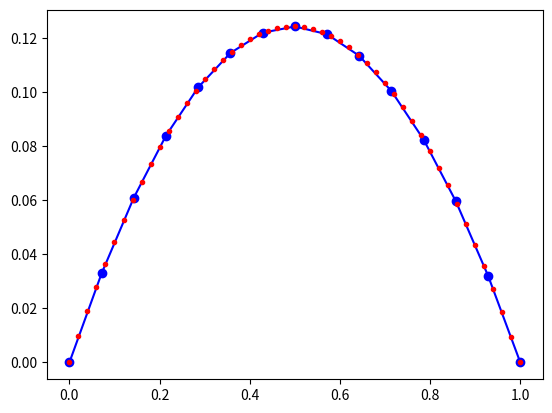

Write the Python code that produced this figure.
import matplotlib.pyplot as plt
import numpy as np
import scipy.linalg as la


def fem1d_bvp_quadratic(n_num):

    #  Define the interval.
    #
    a = 0.0
    b = 1.0
#
#  Define the mesh, N_NUM evenly spaced points between A and B.
#  Because we are using quadratic elements, we need N_NUM to be odd!
#

    x = np.linspace(a, b, n_num)

    # print("")
    # print("  Nodes:")
    # print("")
    # for i in range(0, n_num):
    #     print("  %d  %f" % (i, x[i]))
#
#  Set the number of elements.
#
#  Using quadratic elements, the relationship between number of nodes
#  and number of elements is more complicated.
#
#  0  1  2  3  4  5  6  7  8  8 10  0-based node indices
#  1  2  3  4  5  6  7  8  9 10 11  1-based node indices
#  N--n--N--n--N--n--N--n--N--n--N  11 nodes
#  *-----*-----*-----*-----*-----*   5 elements
#     1     2     3     4     5      1-based node indices
#     0     1     2     3     4      0-based node indices
#
    e_num = int((n_num - 1) / 2)


#
#  Set a 3 point quadrature rule on the reference interval [-1,1].
#
    q_num = 3

    xg = np.array((
        -0.774596669241483377035853079956,
        0.0,
        0.774596669241483377035853079956))

    wg = np.array((
        5.0 / 9.0,
        8.0 / 9.0,
        5.0 / 9.0))
#
#  Compute the system matrix A and right hand side RHS.
#
    A = np.zeros((n_num, n_num))
    rhs = np.zeros(n_num)
#
#  Look at element E: (0, 1, 2, ..., E_NUM-1).
#
    for e in range(0, e_num):

        l = 2 * e
        m = 2 * e + 1
        r = 2 * e + 2

        xl = x[l]
        xm = x[m]
        xr = x[r]
#
#  Consider quadrature point Q: (0, 1, 2 ) in element E.
#
        for q in range(0, q_num):
            #
            #  Map XG and WG from [-1,1] to
            #      XQ and WQ in [XL,XM,XR].
            #
            xq = xl + (xg[q] + 1.0) * (xr - xl) / 2.0
            wq = wg[q] * (xr - xl) / 2.0
#
#  Evaluate PHI(L), PHI(M) and PHI(R), and their derivatives at XQ.
#
#  It must be true that PHI(L) is 1 at XL and 0 at XM and XR,
#  with similar requirements for PHI(M) and PHI(R).
#
            phil = (xq - xm) * (xq - xr) / \
                ((xl - xm) * (xl - xr))
            philp = ((xq - xr) + (xq - xm)) / \
                    ((xl - xm) * (xl - xr))

            phim = (xq - xl) * (xq - xr) / \
                ((xm - xl) * (xm - xr))
            phimp = ((xq - xr) + (xq - xl)) / \
                    ((xm - xl) * (xm - xr))

            phir = (xq - xl) * (xq - xm) / \
                ((xr - xl) * (xr - xm))
            phirp = ((xq - xm) + (xq - xl)) / \
                    ((xr - xl) * (xr - xm))

            fxq = rhs_fn(xq)
#
#  Add the terms from this element to the matrix.
#
            A[l][l] = A[l][l] + wq * philp * philp
            A[l][m] = A[l][m] + wq * philp * phimp
            A[l][r] = A[l][r] + wq * philp * phirp
            rhs[l] = rhs[l] + wq * phil * fxq

            A[m][l] = A[m][l] + wq * phimp * philp
            A[m][m] = A[m][m] + wq * phimp * phimp
            A[m][r] = A[m][r] + wq * phimp * phirp
            rhs[m] = rhs[m] + wq * phim * fxq

            A[r][l] = A[r][l] + wq * phirp * philp
            A[r][m] = A[r][m] + wq * phirp * phimp
            A[r][r] = A[r][r] + wq * phirp * phirp
            rhs[r] = rhs[r] + wq * phir * fxq
#
#  Modify the linear system to enforce the left boundary condition.
#
    A[0, 0] = 1.0
    A[0, 1:n_num-1] = 0.0
    rhs[0] = exact_fn(x[0])
#
#  Modify the linear system to enforce the right boundary condition.
#
    A[n_num-1, n_num-1] = 1.0
    A[n_num-1, 0:n_num-1] = 0.0
    rhs[n_num-1] = exact_fn(x[n_num-1])

    #r8vec_print ( n_num, rhs, '  RHS' )
#
#  Solve the linear system.
#
    u = la.solve(A, rhs)
#
#  Evaluate the exact solution at the nodes.
#
    uex = np.zeros(n_num)
    for i in range(0, n_num):
        uex[i] = exact_fn(x[i])
#
#  Compare the solution and the error at the nodes.
#
    print("")
    print("  Node          Ucomp           Uexact          Error")
    print("")
    for i in range(0, n_num):
        err = abs(uex[i] - u[i])
        print("  %4d  %14.6g  %14.6g  %14.6g" % (i, u[i], uex[i], err))
#
#  Plot the computed solution and the exact solution.
#  Evaluate the exact solution at enough points that the curve will look smooth.
#
    npp = 51
    xp = np.linspace(a, b, npp)
    up = np.zeros(npp)
    for i in range(0, npp):
        up[i] = exact_fn(xp[i])

    plt.plot(x, u, 'bo-')
    plt.plot(xp, up, 'r.')
    plt.show()
#
#  Terminate.
# #
#     print("")
#     print("FEM1D_BVP_QUADRATIC:")
#     print("  Normal end of execution.")
#     print("")
#
#  That is the end of the main program.
#  Now we list some helper functions.
#


def exact_fn(x):
    #
    # EXACT_FN evaluates the exact solution.
    #

    value = (1 - x) * (np.arctan(a * (x - xb)) + np.arctan(a*xb))

    return value


def rhs_fn(x):
    #
    # RHS_FN evaluates the right hand side.
    #
    B = x-xb
    value = 2*(a+a**3*B*(B-x+1))/(a**2*B**2+1)**2
    return value


#
#  If this script is called directly, then run it as a program.
#
if (__name__ == '__main__'):
    a = 0.5
    xb = 0.2
    fem1d_bvp_quadratic(15)
